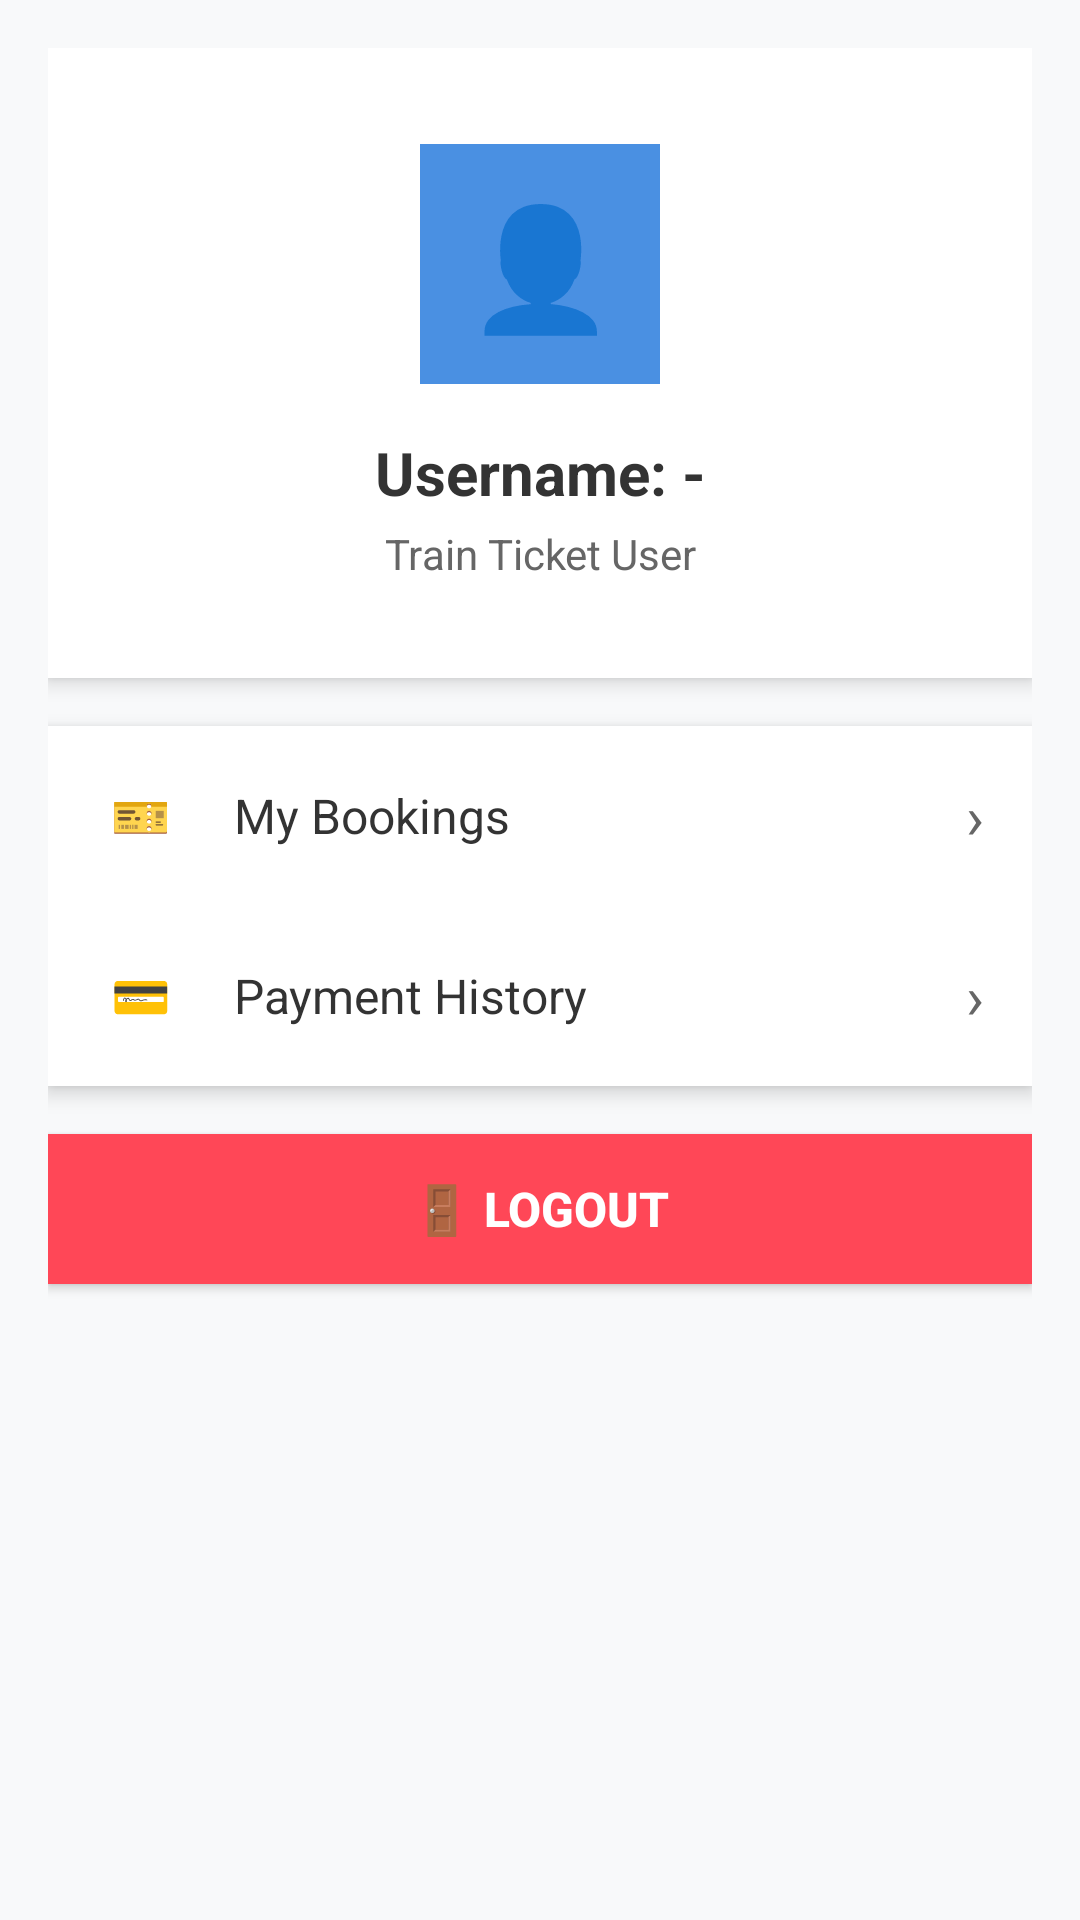

The Android layout XML behind this screen, and the referenced resources:
<!-- AndroidManifest.xml: application theme Theme.ETiketKereta -->
<!-- res/layout/fragment_profile.xml -->
<LinearLayout xmlns:android="http://schemas.android.com/apk/res/android"
    android:layout_width="match_parent"
    android:layout_height="match_parent"
    android:orientation="vertical"
    android:background="#F8F9FA"
    android:padding="16dp">

    
    <LinearLayout
        android:layout_width="match_parent"
        android:layout_height="wrap_content"
        android:orientation="vertical"
        android:background="#FFFFFF"
        android:padding="32dp"
        android:gravity="center"
        android:elevation="4dp"
        android:layout_marginBottom="16dp">

        <TextView
            android:layout_width="80dp"
            android:layout_height="80dp"
            android:gravity="center"
            android:text="👤"
            android:textSize="40sp"
            android:background="#4A90E2"
            android:textColor="#FFFFFF"
            android:layout_marginBottom="16dp" />

        <TextView
            android:id="@+id/tvUsername"
            android:layout_width="match_parent"
            android:layout_height="wrap_content"
            android:text="Username: -"
            android:textSize="20sp"
            android:textStyle="bold"
            android:textColor="#333333"
            android:gravity="center" />

        <TextView
            android:layout_width="match_parent"
            android:layout_height="wrap_content"
            android:text="Train Ticket User"
            android:textSize="14sp"
            android:textColor="#666666"
            android:gravity="center"
            android:layout_marginTop="4dp" />
    </LinearLayout>

    
    <LinearLayout
        android:layout_width="match_parent"
        android:layout_height="wrap_content"
        android:orientation="vertical"
        android:background="#FFFFFF"
        android:elevation="4dp"
        android:layout_marginBottom="16dp">

        
        <LinearLayout
            android:layout_width="match_parent"
            android:layout_height="60dp"
            android:orientation="horizontal"
            android:padding="16dp"
            android:background="?android:attr/selectableItemBackground"
            android:gravity="center_vertical">

            <TextView
                android:layout_width="30dp"
                android:layout_height="30dp"
                android:text="🎫"
                android:textSize="16sp"
                android:gravity="center" />

            <TextView
                android:layout_width="0dp"
                android:layout_height="wrap_content"
                android:layout_weight="1"
                android:text="My Bookings"
                android:textSize="16sp"
                android:textColor="#333333"
                android:paddingStart="16dp" />

            <TextView
                android:layout_width="wrap_content"
                android:layout_height="wrap_content"
                android:text="›"
                android:textSize="20sp"
                android:textColor="#666666" />
        </LinearLayout>

        
        <LinearLayout
            android:layout_width="match_parent"
            android:layout_height="60dp"
            android:orientation="horizontal"
            android:padding="16dp"
            android:background="?android:attr/selectableItemBackground"
            android:gravity="center_vertical">

            <TextView
                android:layout_width="30dp"
                android:layout_height="30dp"
                android:text="💳"
                android:textSize="16sp"
                android:gravity="center" />

            <TextView
                android:layout_width="0dp"
                android:layout_height="wrap_content"
                android:layout_weight="1"
                android:text="Payment History"
                android:textSize="16sp"
                android:textColor="#333333"
                android:paddingStart="16dp" />

            <TextView
                android:layout_width="wrap_content"
                android:layout_height="wrap_content"
                android:text="›"
                android:textSize="20sp"
                android:textColor="#666666" />
        </LinearLayout>
    </LinearLayout>

    
    <Button
        android:id="@+id/btnLogout"
        android:layout_width="match_parent"
        android:layout_height="50dp"
        android:text="🚪 LOGOUT"
        android:textSize="16sp"
        android:textStyle="bold"
        android:background="#FF4757"
        android:textColor="#FFFFFF" />

</LinearLayout>
<!-- resources referenced by this layout -->
<resources>
  <style name="Theme.ETiketKereta" parent="Base.Theme.ETiketKereta" />
  <style name="Base.Theme.ETiketKereta" parent="Theme.Material3.DayNight.NoActionBar">
          
          
      </style>
</resources>
